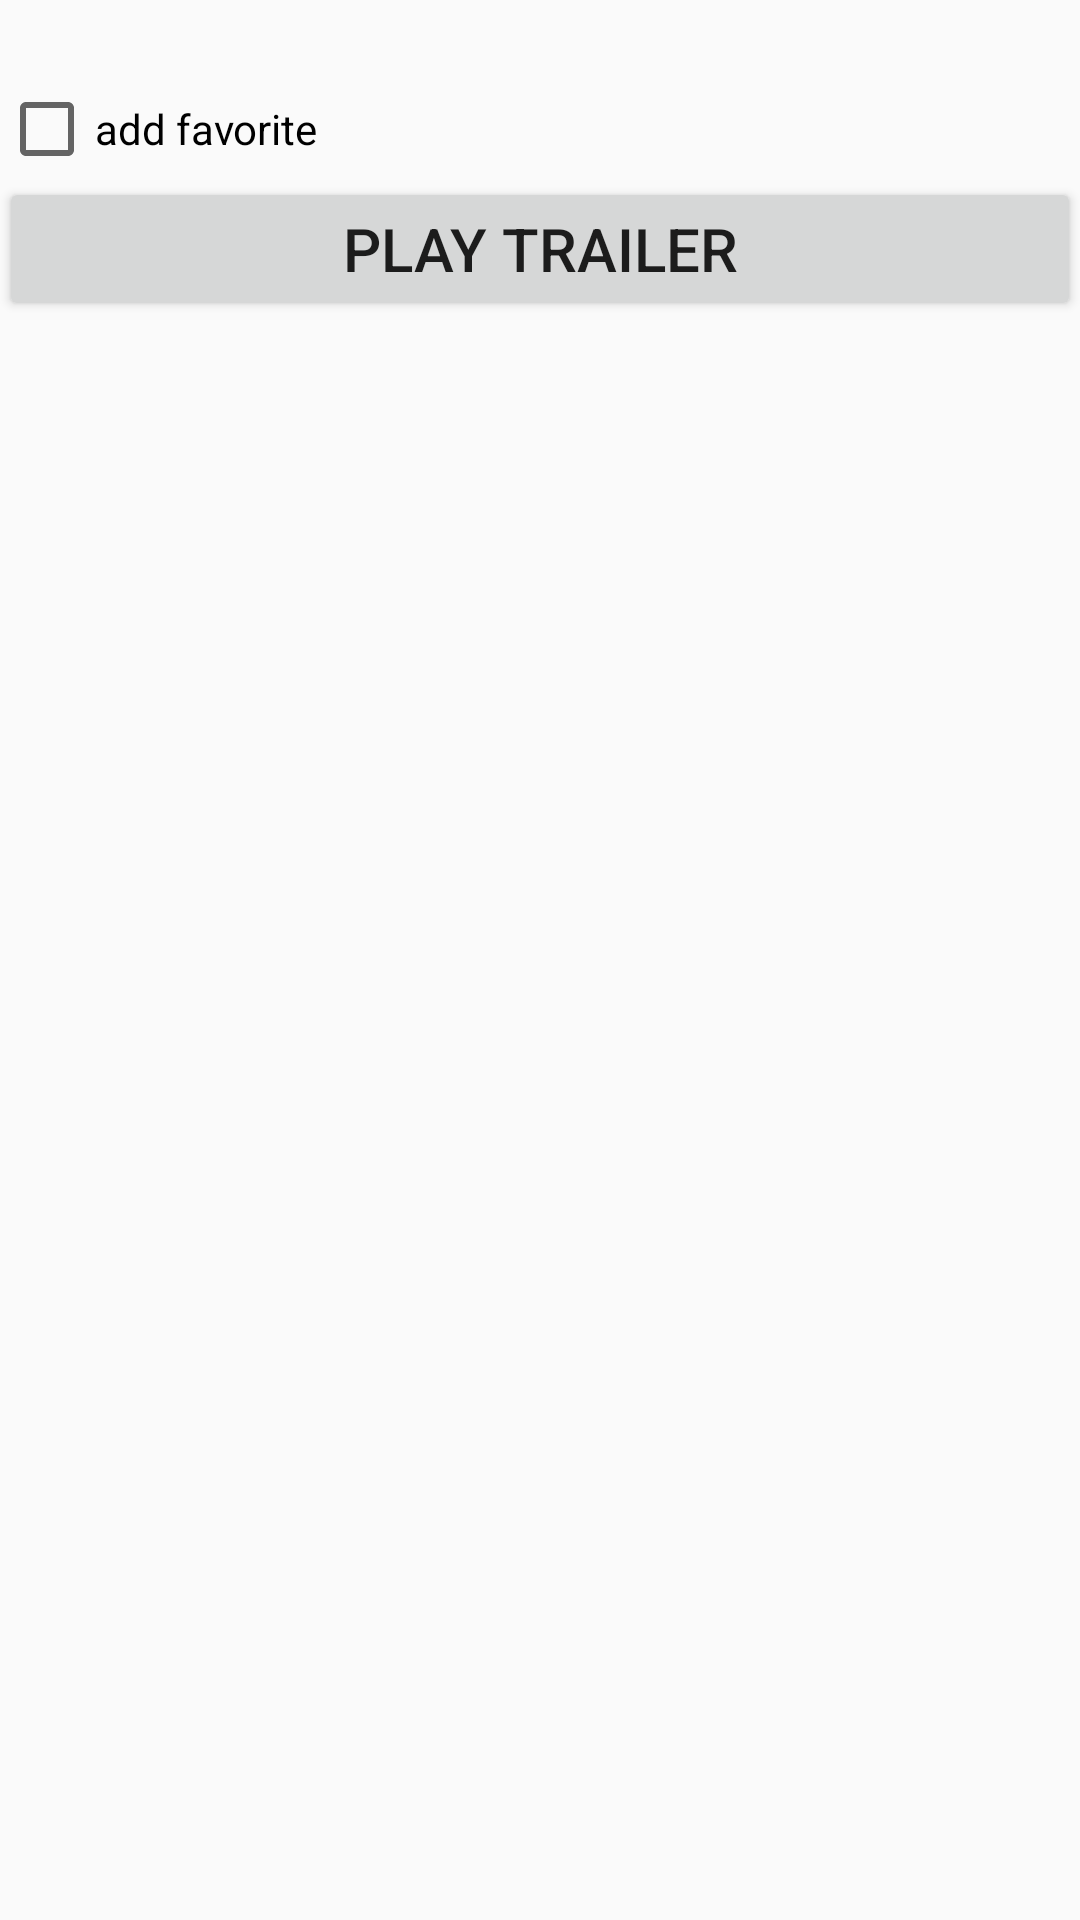

Here is an Android app screen rendered from its layout file. Give the layout XML and the strings, colors and styles it references.
<!-- AndroidManifest.xml: application theme AppTheme -->
<!-- res/layout/activity_detail.xml -->
<?xml version="1.0" encoding="utf-8"?>
<ScrollView xmlns:android="http://schemas.android.com/apk/res/android"
    xmlns:tools="http://schemas.android.com/tools"
    android:layout_width="match_parent"
    android:layout_height="match_parent">

    <LinearLayout
        android:id="@+id/activity_detail"
        android:layout_width="match_parent"
        android:layout_height="match_parent"
        android:orientation="vertical"
        android:paddingBottom="@dimen/activity_vertical_margin"
        android:paddingLeft="@dimen/activity_horizontal_margin"
        android:paddingRight="@dimen/activity_horizontal_margin"
        android:paddingTop="@dimen/activity_vertical_margin"
        tools:context="com.example.android.popularmovies.DetailActivity">

        <TextView
            android:id="@+id/detail_textView_title"
            style="@style/TextView"
            android:gravity="center"
            android:paddingBottom="@dimen/activity_vertical_margin"
            android:textAllCaps="true"
            tools:text="2016-12-08_0" />


        <ImageView
            android:id="@+id/detail_imageView"
            android:layout_width="match_parent"
            android:layout_height="match_parent"
            android:paddingBottom="@dimen/activity_vertical_margin"
            android:paddingTop="@dimen/activity_vertical_margin" />

        <CheckBox
            android:id="@+id/add_favorite"
            android:text="@string/add_favorite"
            android:layout_width="match_parent"
            android:onClick="add_favorite"
            android:layout_height="wrap_content" />

        <Button
            android:id="@+id/play_trailer"
            android:paddingBottom="@dimen/activity_vertical_margin"
            android:paddingTop="@dimen/activity_vertical_margin"
            android:text="@string/play_trailer"
            android:onClick="play_trailer"
            style="@style/TextView" />


        <TextView
            android:id="@+id/detail_textView_release_date"
            style="@style/TextView"
            android:paddingBottom="@dimen/activity_vertical_margin"
            android:paddingTop="@dimen/activity_vertical_margin"
            tools:text="2016-12-08_1" />

        <TextView
            android:id="@+id/detail_vote_average"
            style="@style/TextView"
            android:paddingBottom="@dimen/activity_vertical_margin"
            android:paddingTop="@dimen/activity_vertical_margin" />

        <TextView
            android:id="@+id/detail_textView_overview"
            style="@style/TextView"
            android:paddingBottom="@dimen/activity_vertical_margin"
            android:paddingTop="@dimen/activity_vertical_margin"
            tools:text="2016-12-08_2" />

        <TextView
            android:id="@+id/detail_textView_comment"
            android:paddingTop="@dimen/activity_vertical_margin"
            style="@style/TextView"
             />

    </LinearLayout>
</ScrollView>
<!-- resources referenced by this layout -->
<resources>
  <string name="add_favorite">add favorite</string>
  <string name="play_trailer">Play Trailer</string>
  <style name="TextView">
          <item name="android:textSize">20sp</item>
          <item name="android:layout_width">match_parent</item>
          <item name="android:layout_height">wrap_content</item>
      </style>
  <style name="AppTheme" parent="Theme.AppCompat.Light.DarkActionBar">
          
          <item name="colorPrimary">@color/colorPrimary</item>
          <item name="colorPrimaryDark">@color/colorPrimaryDark</item>
          <item name="colorAccent">@color/colorAccent</item>
      </style>
  <!-- not gathered from this repository: default colours our renderer supplied (Android Studio template values) -->
  <color name="colorPrimary">#FF6200EE</color>
  <color name="colorPrimaryDark">#FF3700B3</color>
  <color name="colorAccent">#FF03DAC5</color>
</resources>
